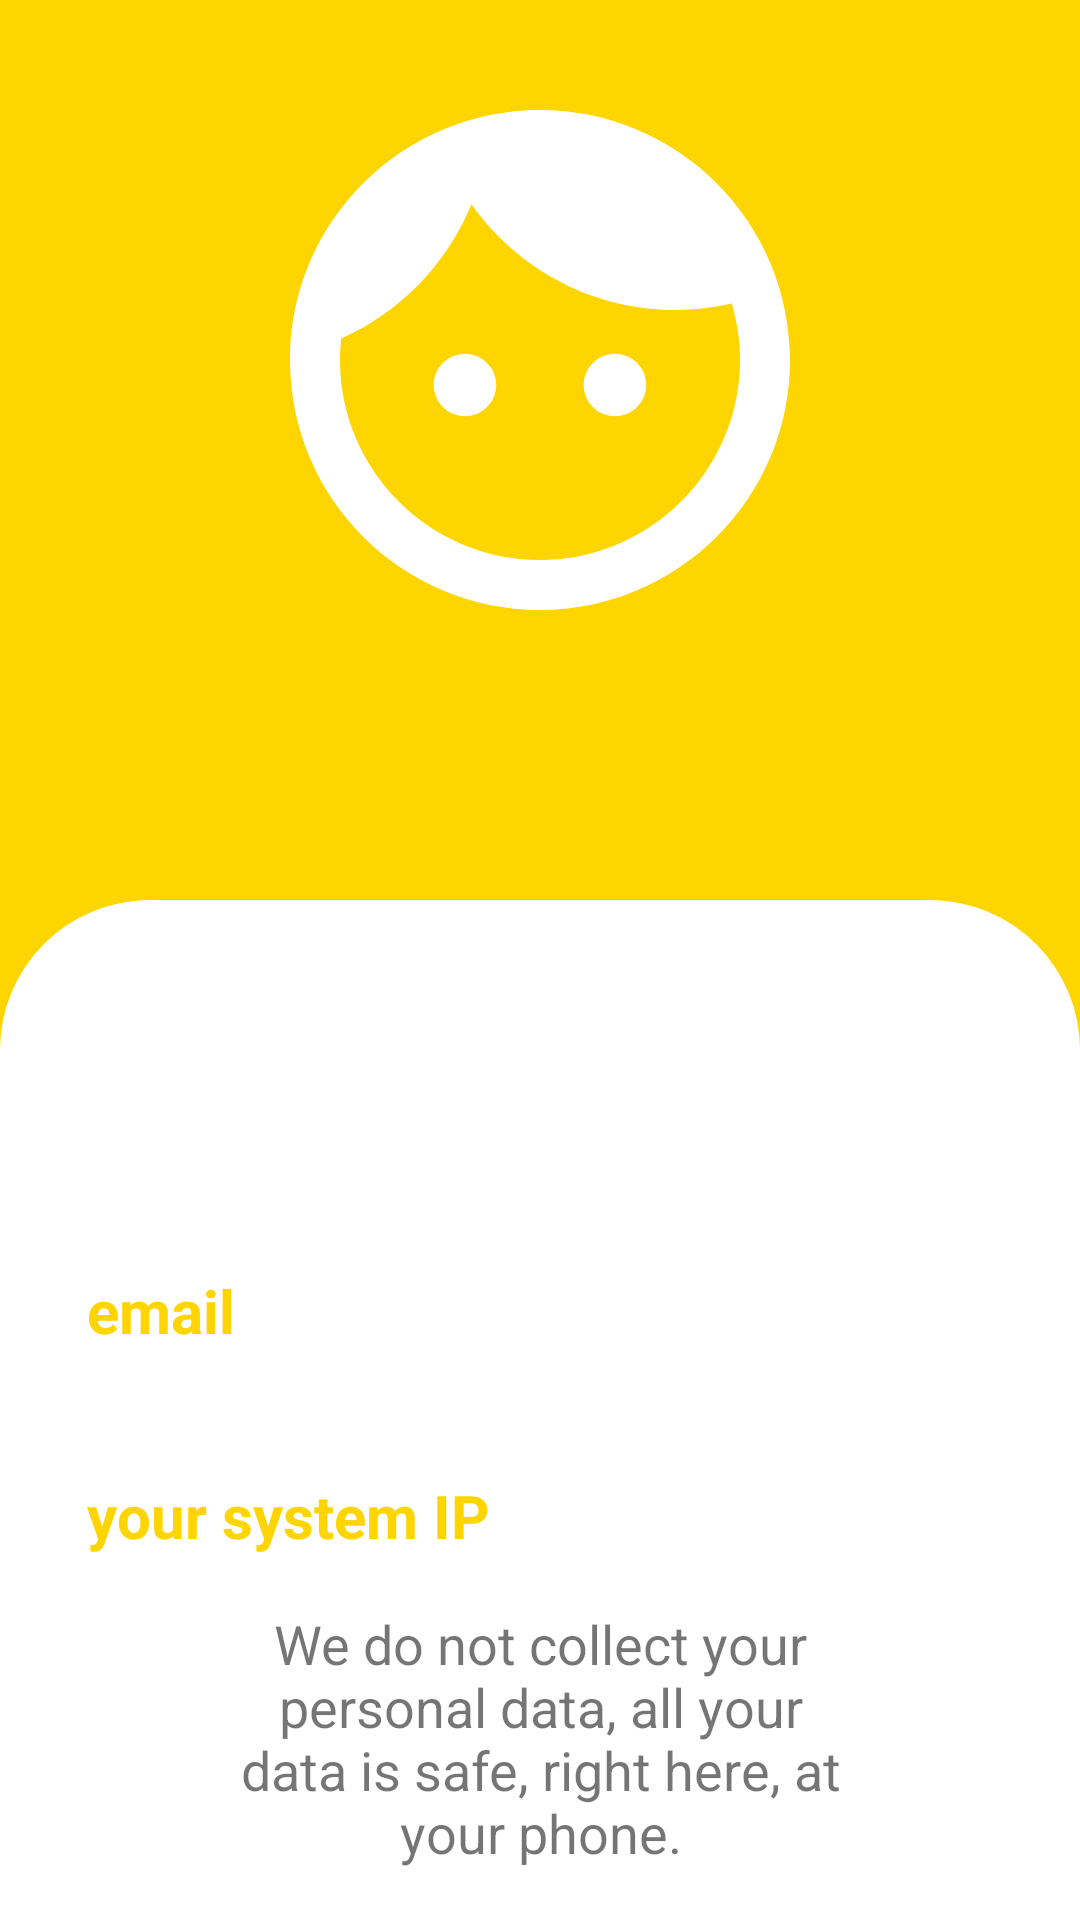

Layout XML and referenced resources for this Android screen:
<!-- AndroidManifest.xml: application theme Theme.GSS -->
<!-- res/layout/fragment_profile.xml -->
<?xml version="1.0" encoding="utf-8"?>
<androidx.constraintlayout.widget.ConstraintLayout xmlns:android="http://schemas.android.com/apk/res/android"
    xmlns:app="http://schemas.android.com/apk/res-auto"
    xmlns:tools="http://schemas.android.com/tools"
    android:layout_width="match_parent"
    android:layout_height="match_parent"
    android:background="@color/my_yellow"
    tools:context=".activities.LoginActivity">


    <ImageView
        android:id="@+id/profilePic"
        android:layout_width="200dp"
        android:layout_height="200dp"
        android:layout_marginTop="20dp"
        app:layout_constraintEnd_toEndOf="parent"
        app:layout_constraintStart_toStartOf="parent"
        app:layout_constraintTop_toTopOf="parent"
        app:srcCompat="@drawable/profile_emptyprofile" />

    <TextView
        android:id="@+id/userName"
        android:layout_width="wrap_content"
        android:layout_height="wrap_content"
        android:textColor="@color/white"
        android:textSize="50dp"
        android:textStyle="bold"
        app:layout_constraintEnd_toEndOf="@id/profilePic"
        app:layout_constraintStart_toStartOf="@id/profilePic"
        app:layout_constraintTop_toBottomOf="@id/profilePic" />

    <ImageView
        android:id="@+id/background"
        android:layout_width="match_parent"
        android:layout_height="0dp"
        android:layout_alignParentTop="true"
        android:layout_marginTop="300dp"
        android:background="@drawable/login_header"
        app:layout_constraintBottom_toBottomOf="parent"
        app:layout_constraintEnd_toEndOf="parent"
        app:layout_constraintStart_toStartOf="parent"
        app:layout_constraintTop_toTopOf="parent" />

    <TextView
        android:id="@+id/userEmail"
        android:layout_width="wrap_content"
        android:layout_height="wrap_content"
        android:gravity="center"
        android:paddingHorizontal="30dp"
        android:textSize="30dp"
        app:layout_constraintBottom_toTopOf="@id/emailTitle"
        app:layout_constraintEnd_toEndOf="parent"
        app:layout_constraintStart_toStartOf="parent"
        app:layout_constraintTop_toTopOf="@id/section1" />

    <TextView
        android:id="@+id/emailTitle"
        android:layout_width="wrap_content"
        android:layout_height="wrap_content"
        android:text="@string/email_hint"
        android:textColor="@color/my_yellow"
        android:textSize="20dp"
        android:textStyle="bold"
        app:layout_constraintBottom_toTopOf="@id/section2"
        app:layout_constraintStart_toStartOf="@id/verticalSection"
        app:layout_constraintTop_toBottomOf="@id/userEmail" />

    <TextView
        android:id="@+id/userIp"
        android:layout_width="wrap_content"
        android:layout_height="wrap_content"
        android:gravity="center"
        android:paddingHorizontal="30dp"
        android:textSize="30dp"
        app:layout_constraintBottom_toTopOf="@id/ipTitle"
        app:layout_constraintEnd_toEndOf="parent"
        app:layout_constraintStart_toStartOf="parent"
        app:layout_constraintTop_toBottomOf="@id/section2" />

    <TextView
        android:id="@+id/ipTitle"
        android:layout_width="wrap_content"
        android:layout_height="wrap_content"
        android:text="@string/system_ip_profile"
        android:textColor="@color/my_yellow"
        android:textSize="20dp"
        android:textStyle="bold"
        app:layout_constraintBottom_toTopOf="@id/section3"
        app:layout_constraintStart_toStartOf="@id/verticalSection"
        app:layout_constraintTop_toBottomOf="@id/userIp" />

    <TextView
        android:id="@+id/disclaimer"
        android:layout_width="wrap_content"
        android:layout_height="wrap_content"
        android:gravity="center"
        android:paddingHorizontal="80dp"
        android:text="@string/profile_disclaimer"
        android:textSize="18dp"
        app:layout_constraintBottom_toBottomOf="parent"
        app:layout_constraintEnd_toEndOf="parent"
        app:layout_constraintStart_toStartOf="parent"
        app:layout_constraintTop_toBottomOf="@id/ipTitle" />


    <androidx.constraintlayout.widget.Guideline
        android:id="@+id/section2"
        android:layout_width="wrap_content"
        android:layout_height="wrap_content"
        android:orientation="horizontal"
        app:layout_constraintGuide_begin="477dp" />

    <androidx.constraintlayout.widget.Guideline
        android:id="@+id/section3"
        android:layout_width="wrap_content"
        android:layout_height="wrap_content"
        android:orientation="horizontal"
        app:layout_constraintGuide_percent="0.77017784" />

    <androidx.constraintlayout.widget.Guideline
        android:id="@+id/verticalSection"
        android:layout_width="wrap_content"
        android:layout_height="wrap_content"
        android:orientation="vertical"
        app:layout_constraintGuide_end="331dp" />

    <androidx.constraintlayout.widget.Guideline
        android:id="@+id/section1"
        android:layout_width="wrap_content"
        android:layout_height="wrap_content"
        android:orientation="horizontal"
        app:layout_constraintGuide_percent="0.5157319" />


</androidx.constraintlayout.widget.ConstraintLayout>
<!-- resources referenced by this layout -->
<resources>
  <color name="my_yellow">#FFFFD500</color>
  <color name="white">#FFFFFFFF</color>
  <!-- drawable login_header (drawable) -->
  <?xml version="1.0" encoding="utf-8"?>
  <shape android:shape="rectangle" xmlns:android="http://schemas.android.com/apk/res/android">
  
      <solid android:color="@color/white"/>
      <corners
          android:topLeftRadius="50dp"
          android:topRightRadius="50dp"
          android:bottomRightRadius="0dp"
          android:bottomLeftRadius="0dp">
      </corners>
  </shape>
  <!-- drawable profile_emptyprofile (drawable) -->
  <vector android:height="200dp" android:tint="#FFFFFF"
      android:viewportHeight="24" android:viewportWidth="24"
      android:width="200dp" xmlns:android="http://schemas.android.com/apk/res/android">
      <path android:fillColor="@android:color/white" android:pathData="M9,11.75c-0.69,0 -1.25,0.56 -1.25,1.25s0.56,1.25 1.25,1.25 1.25,-0.56 1.25,-1.25 -0.56,-1.25 -1.25,-1.25zM15,11.75c-0.69,0 -1.25,0.56 -1.25,1.25s0.56,1.25 1.25,1.25 1.25,-0.56 1.25,-1.25 -0.56,-1.25 -1.25,-1.25zM12,2C6.48,2 2,6.48 2,12s4.48,10 10,10 10,-4.48 10,-10S17.52,2 12,2zM12,20c-4.41,0 -8,-3.59 -8,-8 0,-0.29 0.02,-0.58 0.05,-0.86 2.36,-1.05 4.23,-2.98 5.21,-5.37C11.07,8.33 14.05,10 17.42,10c0.78,0 1.53,-0.09 2.25,-0.26 0.21,0.71 0.33,1.47 0.33,2.26 0,4.41 -3.59,8 -8,8z"/>
  </vector>
  <string name="email_hint">email</string>
  <string name="profile_disclaimer">We do not collect your personal data, all your data is safe, right here, at your phone.</string>
  <string name="system_ip_profile">your system IP</string>
  <style name="Theme.GSS" parent="Theme.MaterialComponents.DayNight.NoActionBar">
          
          <item name="colorPrimary">@color/purple_500</item>
          <item name="colorPrimaryVariant">@color/my_yellow</item>
          <item name="colorOnPrimary">@color/white</item>
          
          <item name="colorSecondary">@color/teal_200</item>
          <item name="colorSecondaryVariant">@color/teal_700</item>
          <item name="colorOnSecondary">@color/black</item>
          
          <item name="android:statusBarColor" tools:targetApi="l">?attr/colorPrimaryVariant</item>
          
      </style>
  <color name="purple_500">#FF6200EE</color>
  <color name="teal_200">#FF03DAC5</color>
  <color name="teal_700">#FF018786</color>
  <color name="black">#FF000000</color>
</resources>
